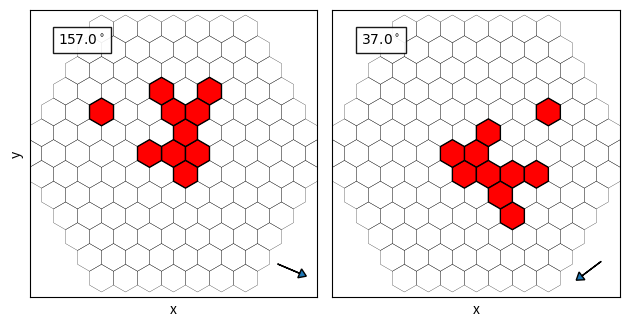

Source code (Python):
"""."""
import numpy as np
import matplotlib.pyplot as plt

from itertools import product
from functools import reduce


def get_transformation(mat, azimuth, cycle=6, max_angle=2 * np.pi,
                       sp_trafo=np.eye(2), inv_sp_trafo=None):
    """Compute the transformation matrix for the given azimuth.

    Example implementation of computing the right transformation matrix
    for a given cyclic transfromation.

    Args:
        mat: basic cyclic transformation matrix (2, 2)
        azimuth: event angle

    Kwargs:
        cycle: (mat ** (cycle + 1)) = mat
        max_angle: maximum angle we bin the azimuth
        sp_trafo: transformation into integral coordinates of the grid
        inv_sp_trafo: inverse sp_trafo

    """
    bins = np.linspace(np.deg2rad(30), max_angle - np.deg2rad(30),
                       num=cycle)

    # 0 is left of bins[0] => therefore -1
    n = np.digitize(azimuth, bins=bins) - 1
    n = n if n >= 0 else cycle - 1

    trafo = reduce(lambda l, r: l @ r, [np.eye(2)] + [mat] * n)

    if inv_sp_trafo is None:
        inv_sp_trafo = np.linalg.inv(sp_trafo)

    azimuth_new = np.arccos(((inv_sp_trafo @ trafo) @ sp_trafo @
                             [np.cos(azimuth), np.sin(azimuth)])[0])

    return trafo, azimuth_new


def hex_grid(ax, coordinates, radius=1. / np.sqrt(3),
             polygon_kwargs={'edgecolor': 'k', 'joinstyle': 'round'},
             threshold=1e-9):
    """Plot a hexagonal grid on ax."""
    from matplotlib.patches import RegularPolygon

    # (0) basic variables
    X_u, Y_u = np.array((1, 0)), np.array((-0.5, np.sqrt(3) / 2))

    x_l = 0.5 * np.array([-1, -1, 0, 1, 1, 0])
    y_l = 0.5 / np.sqrt(3) * np.array([-1, 1, 2, 1, -1, -2])

    for c in coordinates:
        x_c, y_c = c[0] * X_u + c[1] * Y_u

        ax.fill(x_l + x_c, y_l + y_c,
                facecolor='red', **polygon_kwargs)

    for c in product(np.arange(-10, 7), np.arange(-6, 10)):
        x_c, y_c = c[0] * X_u + c[1] * Y_u

        if x_c**2 + y_c**2 > 36:
            continue

        hex_patch = RegularPolygon(
            (x_c, y_c), numVertices=6, radius=radius,
            orientation=np.radians(0),
            facecolor='none', lw=0.2, **polygon_kwargs)
        ax.add_patch(hex_patch)


def plot_transformation(old_coordinates, new_coodinates,
                        old_azimuth, new_azimuth):
    """."""
    fig, axes = plt.subplots(nrows=1, ncols=2, dpi=300)

    axes[0].set_ylabel('y')
    for ax, coords, azimuth in zip(axes.ravel(),
                                   [old_coordinates, new_coodinates],
                                   [old_azimuth, new_azimuth]):
        plt.setp(ax, aspect='equal', xlim=(-6, 6), ylim=(-6, 6),
                 xticks=[], yticks=[], xlabel='x')
        hex_grid(ax, coordinates=coords)

        ax.arrow(+0.5 * np.cos(azimuth) + 4.8, +0.5 * np.sin(azimuth) - 4.8,
                 -1 * np.cos(azimuth), -1 * np.sin(azimuth),
                 head_width=0.4, head_length=0.3)

        # write angle phi
        ax.text(0.1, 0.92,
                "${:0.1f}^\\circ$".format(np.rad2deg(azimuth)),
                ha='left', va='top',
                transform=ax.transAxes,
                bbox=dict(facecolor='white', alpha=0.9))

    fig.tight_layout()
    plt.show()

    # fig.savefig('output/transformation_check.png')


if __name__ == '__main__':
    # (1) define mock data
    relativ_position = [[0, 0], [1, 0], [1, 1], [1, 2], [3, 3],
                        [1, 3], [2, 2], [-1, 0], [0, -1], [-2, 2]]
    relativ_position = np.array(relativ_position)

    # (2) compute right transformation matrix
    azimuth_real = np.deg2rad(157)
    sp_trafo = np.array([[1, 1. / np.sqrt(3)],
                         [0, 2. / np.sqrt(3)]])

    # (2.1) compute rotation matrix
    trafo_rot, azimuth_rot = \
        get_transformation(np.array([[0, 1], [-1, 1]]), azimuth_real,
                           sp_trafo=sp_trafo)

    # (2.2) compute reflection matrix
    trafo_reflect, azimuth_final = \
        get_transformation(np.array([[0, 1], [1, 0]]), azimuth_rot,
                           cycle=2, max_angle=np.deg2rad(90),
                           sp_trafo=sp_trafo)

    # (3) compute and plot final position
    final_positon = (trafo_reflect @ (trafo_rot @ relativ_position.T)).T

    plot_transformation(relativ_position, final_positon,
                        azimuth_real, azimuth_final)
